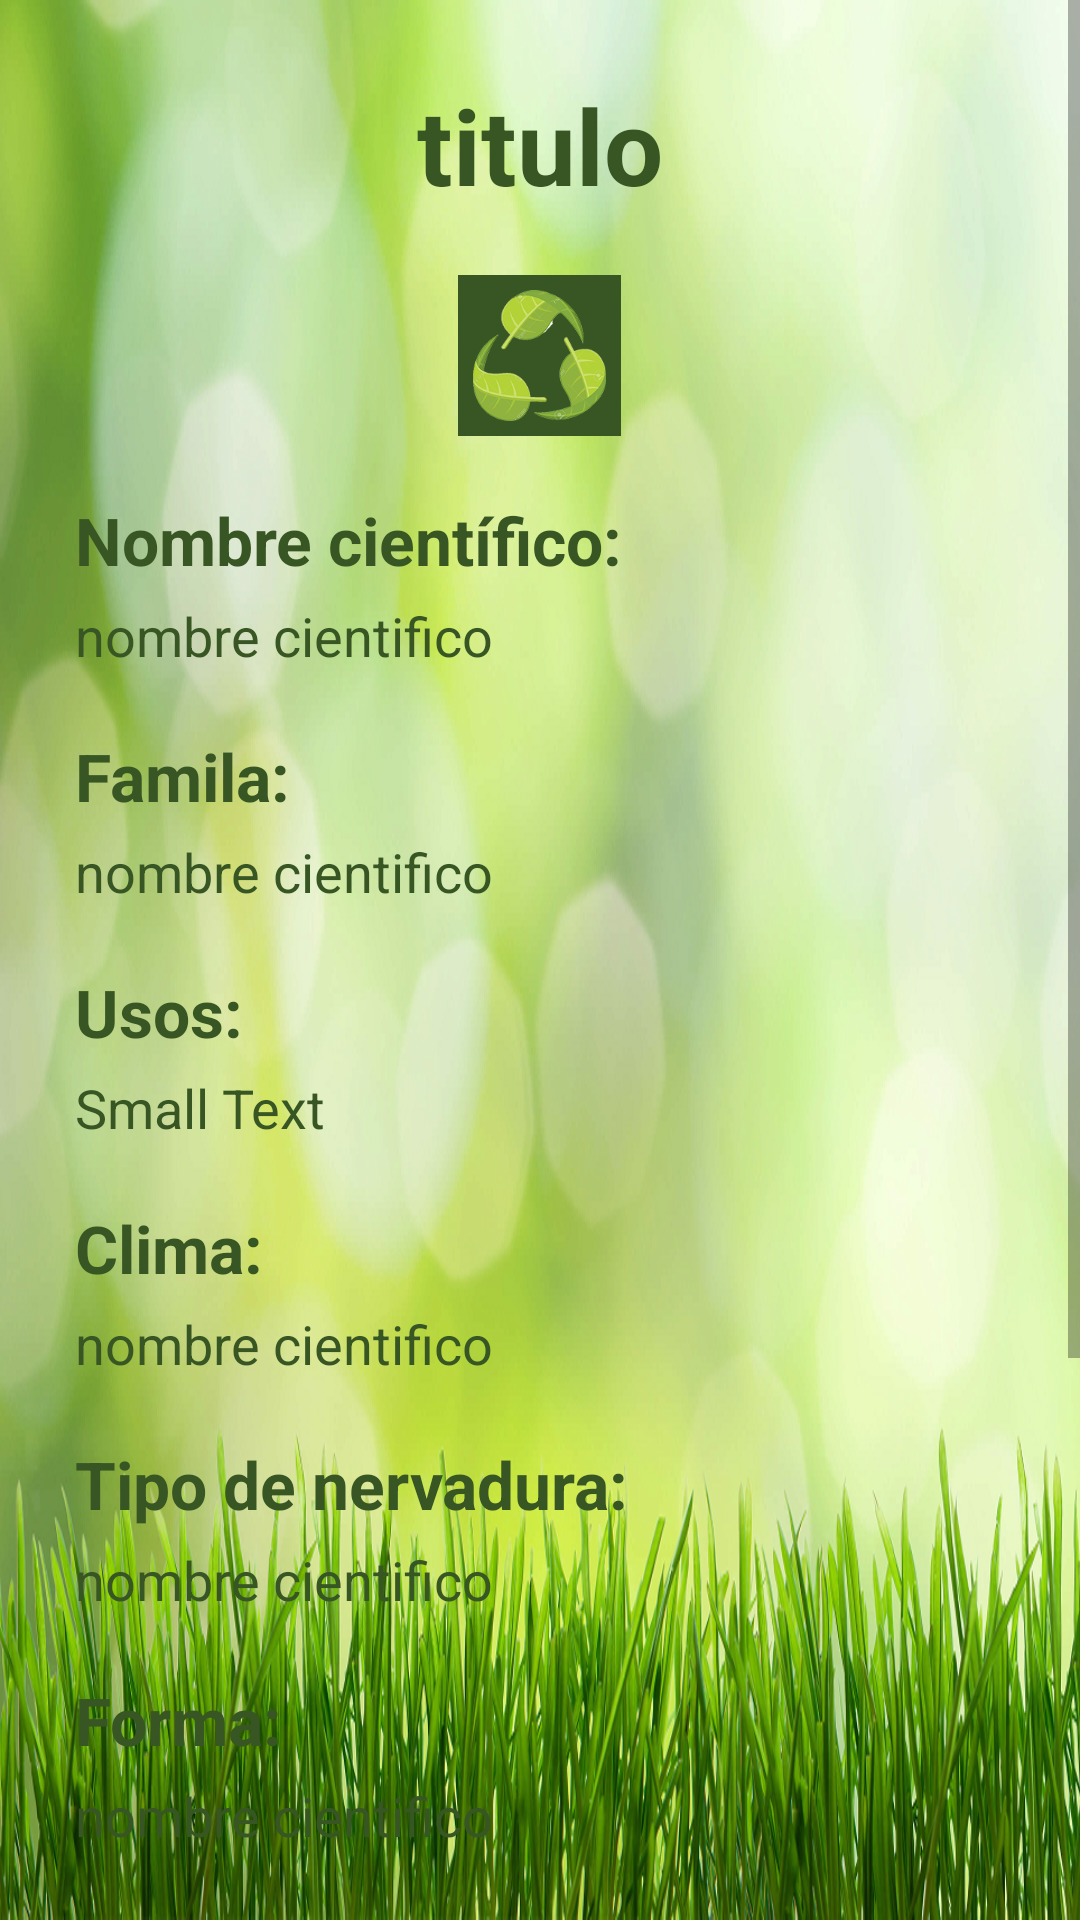

This screen was rendered from an Android layout file. Write that file and the resources it references.
<!-- AndroidManifest.xml: application theme AppTheme -->
<!-- res/layout/descripcion.xml -->
<?xml version="1.0" encoding="utf-8"?>
<ScrollView
    xmlns:android="http://schemas.android.com/apk/res/android"
    android:layout_width="fill_parent"
    android:layout_height="fill_parent"
    android:id="@+id/scrollView"
    android:background="@drawable/fondo">


       <LinearLayout
            xmlns:android="http://schemas.android.com/apk/res/android"
            android:orientation="vertical" android:layout_width="fill_parent"
            android:layout_height="fill_parent"
           android:padding="5dp"
           android:paddingEnd="0dp">


        <TextView
        android:layout_width="wrap_content"
        android:layout_height="wrap_content"
        android:textAppearance="?android:attr/textAppearanceLarge"
        android:text="titulo"
        android:id="@+id/tvTitulo"
        android:layout_gravity="center_horizontal"
        android:layout_marginTop="20dp"
            android:textColor="#385623"
            android:textStyle="bold"
            android:textSize="35dp"
            android:layout_weight="1" />

         <ImageView
        android:layout_width="wrap_content"
        android:layout_height="wrap_content"
        android:id="@+id/ivImagen"
        android:layout_gravity="center_horizontal"
        android:layout_marginTop="20dp"
        android:src="@drawable/logo"
             android:background="#385623"
             android:padding="5dp"
             android:layout_weight="1" />

        <TextView
        android:layout_width="wrap_content"
        android:layout_height="wrap_content"
        android:textAppearance="?android:attr/textAppearanceLarge"
        android:text="Nombre científico:"
        android:id="@+id/textview"
        android:layout_marginTop="20dp"
        android:layout_gravity="left"
        android:layout_marginLeft="20dp"
            android:textColor="#385623"
            android:textStyle="bold"
            android:layout_weight="1" />

         <TextView
        android:layout_width="wrap_content"
        android:layout_height="wrap_content"
        android:textAppearance="?android:attr/textAppearanceMedium"
        android:text="nombre cientifico"
        android:id="@+id/tvCientifico"
        android:layout_marginTop="5dp"
             android:layout_marginRight="20dp"
             android:textColor="#385623"
             android:layout_marginLeft="20dp"
             android:layout_weight="1" />

        <TextView
        android:layout_width="wrap_content"
        android:layout_height="wrap_content"
        android:textAppearance="?android:attr/textAppearanceLarge"
        android:text="Famila:"
        android:id="@+id/textView6"
        android:layout_marginTop="20dp"
        android:layout_marginLeft="20dp"
            android:textColor="#385623"
            android:textStyle="bold"
            android:layout_weight="1" />

        <TextView
        android:layout_width="wrap_content"
        android:layout_height="wrap_content"
        android:textAppearance="?android:attr/textAppearanceMedium"
        android:text="nombre cientifico"
        android:id="@+id/tvFamilia"
        android:layout_marginTop="5dp"
            android:layout_marginRight="20dp"
            android:textColor="#385623"
            android:layout_marginLeft="20dp"
            android:layout_weight="1" />

           <TextView
        android:layout_width="wrap_content"
        android:layout_height="wrap_content"
        android:textAppearance="?android:attr/textAppearanceLarge"
        android:text="Usos:"
        android:id="@+id/textView10"
        android:layout_marginTop="20dp"
        android:layout_marginLeft="20dp"
               android:textColor="#385623"
               android:textStyle="bold"
               android:layout_weight="1" />

           <TextView
           android:layout_width="wrap_content"
           android:layout_height="wrap_content"
               android:textAppearance="?android:attr/textAppearanceMedium"
               android:text="Small Text"
           android:id="@+id/tvUsos"
               android:layout_marginRight="20dp"
               android:layout_marginTop="5dp"
               android:textColor="#385623"
               android:layout_marginLeft="20dp"
               android:layout_weight="1" />

           <TextView
        android:layout_width="wrap_content"
        android:layout_height="wrap_content"
        android:textAppearance="?android:attr/textAppearanceLarge"
        android:text="Clima:"
        android:id="@+id/textView8"
        android:layout_marginTop="20dp"
        android:layout_marginLeft="20dp"
               android:textColor="#385623"
               android:textStyle="bold"
               android:layout_weight="1" />

        <TextView
        android:layout_width="wrap_content"
        android:layout_height="wrap_content"
        android:textAppearance="?android:attr/textAppearanceMedium"
        android:text="nombre cientifico"
        android:id="@+id/tvClima"
        android:layout_marginTop="5dp"
            android:layout_marginRight="20dp"
            android:textColor="#385623"
            android:layout_marginLeft="20dp"
            android:layout_weight="1" />

         <TextView
        android:layout_width="wrap_content"
        android:layout_height="wrap_content"
        android:textAppearance="?android:attr/textAppearanceLarge"
        android:text="Tipo de nervadura:"
        android:id="@+id/textView12"
        android:layout_marginTop="20dp"
        android:layout_marginLeft="20dp"
             android:textColor="#385623"
             android:textStyle="bold"
             android:layout_weight="1" />

        <TextView
        android:layout_width="wrap_content"
        android:layout_height="wrap_content"
        android:textAppearance="?android:attr/textAppearanceMedium"
        android:text="nombre cientifico"
        android:id="@+id/tvNervadura"
        android:layout_marginTop="5dp"
            android:layout_marginRight="20dp"
            android:textColor="#385623"
            android:layout_marginLeft="20dp"
            android:layout_weight="1" />

        <TextView
        android:layout_width="wrap_content"
        android:layout_height="wrap_content"
        android:textAppearance="?android:attr/textAppearanceLarge"
        android:text="Forma:"
        android:id="@+id/textView14"
        android:layout_marginTop="20dp"
        android:layout_marginLeft="20dp"
            android:textColor="#385623"
            android:textStyle="bold"
            android:layout_weight="1" />

        <TextView
        android:layout_width="wrap_content"
        android:layout_height="wrap_content"
        android:textAppearance="?android:attr/textAppearanceMedium"
        android:text="nombre cientifico"
        android:id="@+id/tvForma"
        android:layout_marginTop="5dp"
            android:layout_marginRight="20dp"
            android:textColor="#385623"
            android:layout_marginLeft="20dp"
            android:layout_weight="1" />

           <TextView
               android:layout_width="wrap_content"
               android:layout_height="wrap_content"
               android:textAppearance="?android:attr/textAppearanceLarge"
               android:text="Borde:"
               android:id="@+id/textView16"
               android:layout_marginTop="20dp"
               android:layout_marginLeft="20dp"
               android:textColor="#385623"
               android:textStyle="bold"
               android:layout_weight="1" />

           <TextView
               android:layout_width="wrap_content"
               android:layout_height="wrap_content"
               android:textAppearance="?android:attr/textAppearanceMedium"
               android:text="el borde"
               android:layout_marginTop="5dp"
               android:layout_marginRight="20dp"
               android:id="@+id/tvBorde"
               android:textColor="#385623"
               android:layout_marginLeft="20dp"
               android:layout_weight="1" />

           <TextView
               android:layout_width="wrap_content"
               android:layout_height="wrap_content"
               android:textAppearance="?android:attr/textAppearanceLarge"
               android:text="Descripcion General:"
               android:id="@+id/textView18"
               android:layout_marginTop="20dp"
               android:layout_marginLeft="20dp"
               android:textColor="#385623"
               android:textStyle="bold"
               android:layout_weight="1" />

           <TextView
               android:layout_width="wrap_content"
               android:layout_height="wrap_content"
               android:textAppearance="?android:attr/textAppearanceMedium"
               android:text="La descripcion general"
               android:id="@+id/tvDescripcionGeneral"
               android:layout_marginBottom="15dp"
               android:layout_marginRight="20dp"
               android:layout_marginTop="5dp"
               android:textColor="#385623"
               android:layout_marginLeft="20dp"
               android:layout_weight="1" />

           <Button
               android:layout_width="126dp"
               android:layout_height="70dp"
               android:text=""
               android:id="@+id/btnVolver"
               android:background="@drawable/vvolver"
               android:layout_gravity="center_horizontal"
               android:layout_marginTop="30dp"
               android:textSize="25dp"
               android:onClick="onClick"
               android:padding="0dp"
               android:layout_marginBottom="10dp" />

       </LinearLayout>

    </ScrollView>
<!-- resources referenced by this layout -->
<resources>
  <!-- drawable fondo: png bitmap (drawable-xxxhdpi, 778234 bytes) -->
  <!-- drawable logo: png bitmap (drawable-xxxhdpi, 143085 bytes) -->
  <!-- drawable vvolver: png bitmap (drawable-xhdpi, 4944 bytes) -->
  <style name="AppTheme" parent="Theme.AppCompat.Light.DarkActionBar">
          
          
           <item name="colorPrimaryDark">@color/colorPrimaryDark</item>
           <item name="colorAccent">@color/colorAccent</item>
       </style>
  <!-- not gathered from this repository: default colours our renderer supplied (Android Studio template values) -->
  <color name="colorPrimaryDark">#FF3700B3</color>
  <color name="colorAccent">#FF03DAC5</color>
</resources>
